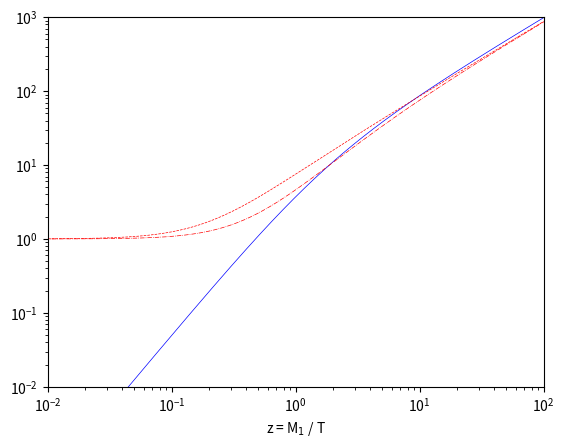

Recreate this plot in Python.
import numpy as np
from scipy.special import kn
import matplotlib.pyplot as plt


K = 10**1
K_s = 1
a5 = (8* np.pi**2)/(9*np.log(10**5))
a1 = (8* np.pi**2)/(9*np.log(10))
z_span = [10**-4, 10**2]
z = np.linspace(z_span[0], z_span[1], 160764)
D = K*z*(kn(1,z)/kn(2,z))
DS5 = K_s * (1 + np.log(10**5) * z**2 * np.log(1 + a5/z))
DS1 = K_s * (1 + np.log(10) * z**2 * np.log(1 + a1/z))

plt.plot(z, D, 'b-', label='D', linewidth=0.5)
plt.plot(z, DS5, 'r--', label='D+S $( \dfrac{M_h}{M_1} = 10^{-5})$', linewidth=0.5)  # Mh/M1 = 10^-5
plt.plot(z, DS1, 'r-.', label='D+S $( \dfrac{M_h}{M_1} = 10^{-1})$', linewidth=0.5)  # Mh/M1 = 10^-1
plt.xlabel('z = M$_1$ / T')
plt.ylabel('')
plt.xscale('log')
plt.yscale('log')
plt.xlim([10**-2, 10**2])
plt.ylim([10**-2, 10**3])
plt.show()
